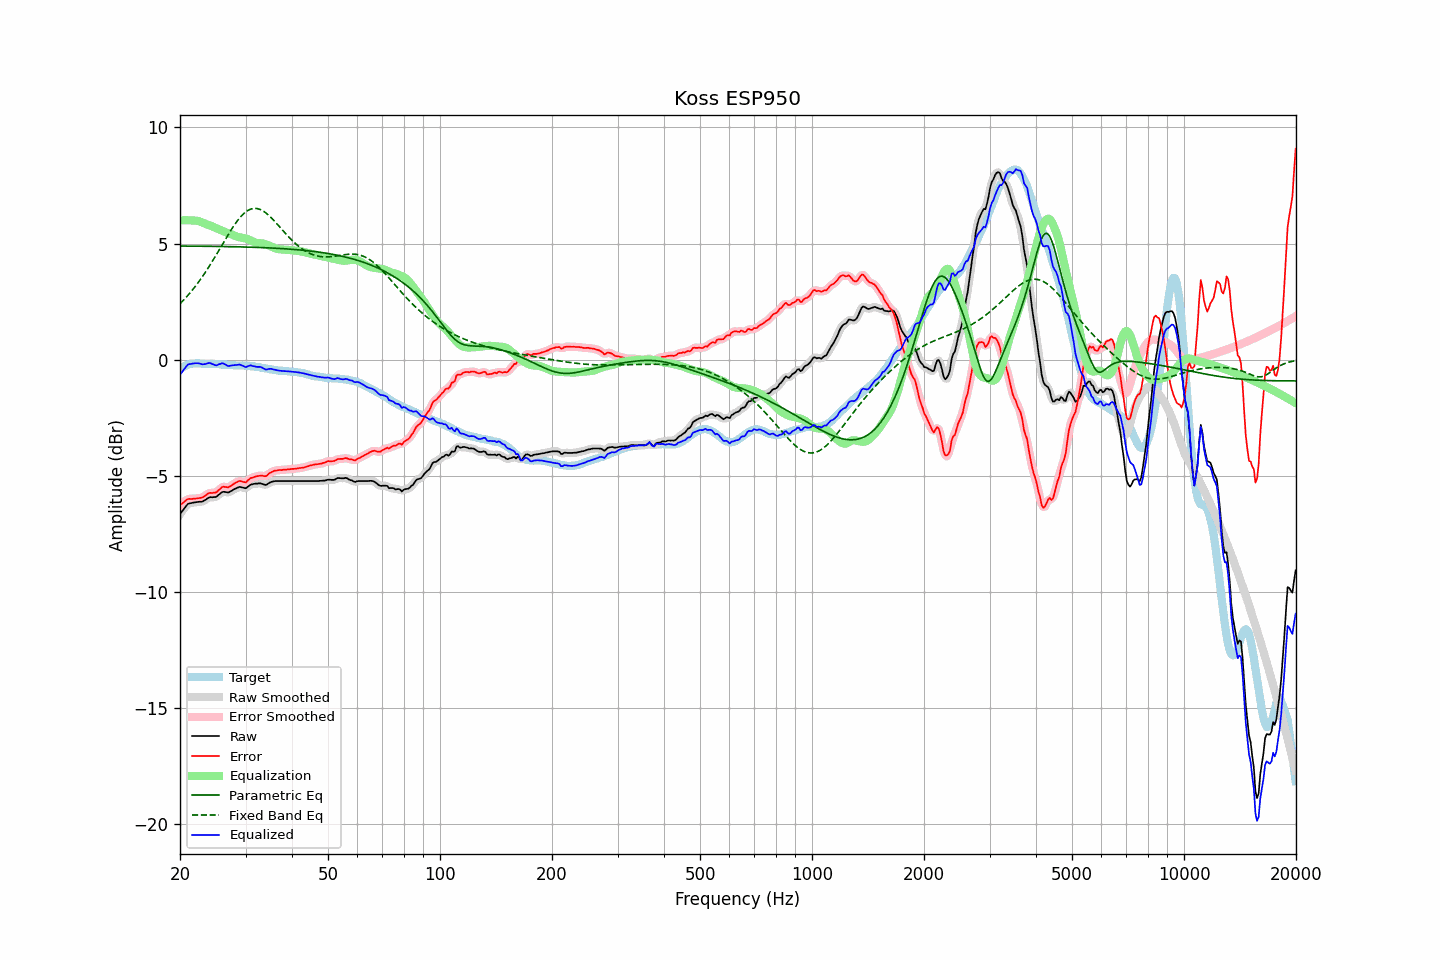

The file beside this chart, header and first rows:
frequency, raw, error, smoothed, error_smoothed, equalization, parametric_eq, fixed_band_eq, equalized_raw, equalized_smoothed, target
20.00, -6.65, -6.26, -6.66, -6.27, 6.00, 4.89, 2.41, -0.65, -0.66, -0.38
20.20, -6.56, -6.21, -6.55, -6.21, 6.00, 4.89, 2.48, -0.56, -0.55, -0.34
20.40, -6.47, -6.16, -6.46, -6.15, 6.00, 4.89, 2.55, -0.46, -0.45, -0.30
20.61, -6.38, -6.09, -6.37, -6.10, 6.00, 4.89, 2.62, -0.38, -0.37, -0.28
20.81, -6.29, -6.04, -6.29, -6.04, 6.00, 4.89, 2.70, -0.28, -0.28, -0.24
21.02, -6.21, -6.00, -6.22, -6.01, 6.00, 4.89, 2.78, -0.21, -0.22, -0.20
21.23, -6.19, -5.99, -6.19, -6.00, 6.00, 4.89, 2.86, -0.19, -0.19, -0.20
21.44, -6.18, -6.00, -6.17, -5.99, 5.99, 4.89, 2.94, -0.18, -0.17, -0.18
21.66, -6.16, -5.99, -6.16, -5.99, 5.99, 4.89, 3.02, -0.17, -0.17, -0.17
21.87, -6.15, -5.98, -6.15, -5.99, 5.99, 4.89, 3.11, -0.16, -0.16, -0.17
22.09, -6.14, -5.98, -6.14, -5.98, 5.98, 4.89, 3.20, -0.15, -0.15, -0.16
22.31, -6.13, -5.97, -6.13, -5.97, 5.97, 4.89, 3.29, -0.15, -0.16, -0.16
22.54, -6.12, -5.96, -6.12, -5.96, 5.95, 4.88, 3.38, -0.16, -0.17, -0.16
22.76, -6.12, -5.95, -6.12, -5.95, 5.93, 4.88, 3.48, -0.19, -0.18, -0.17
22.99, -6.11, -5.93, -6.10, -5.92, 5.90, 4.88, 3.58, -0.21, -0.20, -0.18
23.22, -6.07, -5.89, -6.07, -5.89, 5.87, 4.88, 3.68, -0.20, -0.20, -0.18
23.45, -6.03, -5.84, -6.02, -5.84, 5.84, 4.88, 3.79, -0.18, -0.18, -0.19
23.69, -5.98, -5.79, -5.98, -5.79, 5.82, 4.88, 3.89, -0.16, -0.16, -0.19
23.92, -5.94, -5.75, -5.94, -5.76, 5.79, 4.88, 4.00, -0.15, -0.15, -0.19
24.16, -5.92, -5.74, -5.92, -5.74, 5.77, 4.88, 4.11, -0.15, -0.16, -0.18
24.40, -5.93, -5.75, -5.92, -5.73, 5.74, 4.88, 4.22, -0.19, -0.18, -0.18
24.65, -5.92, -5.73, -5.92, -5.74, 5.71, 4.88, 4.34, -0.21, -0.22, -0.19
24.89, -5.92, -5.72, -5.91, -5.72, 5.68, 4.88, 4.45, -0.24, -0.23, -0.19
25.14, -5.89, -5.69, -5.88, -5.68, 5.64, 4.87, 4.57, -0.24, -0.23, -0.19
25.39, -5.82, -5.62, -5.82, -5.63, 5.61, 4.87, 4.68, -0.20, -0.21, -0.19
25.65, -5.77, -5.56, -5.76, -5.56, 5.58, 4.87, 4.80, -0.19, -0.18, -0.20
25.91, -5.71, -5.49, -5.72, -5.50, 5.55, 4.87, 4.92, -0.16, -0.16, -0.22
26.16, -5.69, -5.47, -5.69, -5.48, 5.52, 4.87, 5.04, -0.16, -0.17, -0.22
26.43, -5.70, -5.48, -5.70, -5.48, 5.50, 4.87, 5.15, -0.20, -0.20, -0.22
26.69, -5.71, -5.49, -5.71, -5.49, 5.47, 4.87, 5.27, -0.24, -0.24, -0.22
26.96, -5.73, -5.50, -5.71, -5.49, 5.45, 4.87, 5.38, -0.28, -0.26, -0.23
27.23, -5.69, -5.46, -5.69, -5.46, 5.42, 4.86, 5.50, -0.26, -0.27, -0.23
27.50, -5.65, -5.42, -5.65, -5.42, 5.40, 4.86, 5.61, -0.25, -0.26, -0.23
27.77, -5.61, -5.37, -5.61, -5.37, 5.37, 4.86, 5.71, -0.24, -0.24, -0.24
28.05, -5.57, -5.33, -5.57, -5.32, 5.33, 4.86, 5.82, -0.23, -0.24, -0.24
28.33, -5.54, -5.28, -5.53, -5.28, 5.31, 4.86, 5.91, -0.23, -0.23, -0.25
28.62, -5.51, -5.25, -5.50, -5.25, 5.28, 4.86, 6.01, -0.22, -0.22, -0.25
28.90, -5.48, -5.22, -5.49, -5.23, 5.27, 4.86, 6.09, -0.21, -0.22, -0.25
29.19, -5.49, -5.23, -5.49, -5.24, 5.26, 4.85, 6.17, -0.23, -0.23, -0.26
29.48, -5.51, -5.26, -5.51, -5.26, 5.24, 4.85, 6.24, -0.26, -0.27, -0.25
29.78, -5.53, -5.27, -5.53, -5.27, 5.23, 4.85, 6.31, -0.30, -0.30, -0.26
30.08, -5.54, -5.29, -5.52, -5.26, 5.21, 4.85, 6.37, -0.32, -0.30, -0.25
30.38, -5.48, -5.21, -5.48, -5.21, 5.19, 4.85, 6.42, -0.29, -0.29, -0.27
30.68, -5.43, -5.16, -5.43, -5.16, 5.16, 4.84, 6.45, -0.26, -0.27, -0.27
30.99, -5.38, -5.09, -5.39, -5.11, 5.13, 4.84, 6.48, -0.24, -0.25, -0.28
31.30, -5.37, -5.08, -5.36, -5.08, 5.10, 4.84, 6.50, -0.27, -0.26, -0.28
31.61, -5.35, -5.06, -5.35, -5.05, 5.06, 4.84, 6.51, -0.28, -0.28, -0.29
31.93, -5.34, -5.03, -5.34, -5.04, 5.04, 4.83, 6.51, -0.30, -0.30, -0.31
32.24, -5.34, -5.02, -5.33, -5.02, 5.02, 4.83, 6.51, -0.31, -0.31, -0.32
32.57, -5.33, -5.01, -5.33, -5.00, 5.02, 4.83, 6.49, -0.31, -0.31, -0.32
32.89, -5.33, -4.99, -5.33, -5.00, 5.01, 4.83, 6.46, -0.31, -0.32, -0.33
33.22, -5.35, -4.99, -5.35, -5.00, 5.01, 4.82, 6.43, -0.34, -0.34, -0.35
33.55, -5.37, -5.01, -5.37, -5.01, 4.99, 4.82, 6.39, -0.37, -0.38, -0.36
33.89, -5.40, -5.02, -5.38, -5.01, 4.97, 4.82, 6.34, -0.42, -0.41, -0.38
34.23, -5.38, -5.00, -5.37, -4.98, 4.95, 4.82, 6.29, -0.43, -0.42, -0.38
34.57, -5.33, -4.93, -5.33, -4.94, 4.92, 4.81, 6.22, -0.40, -0.41, -0.40
34.92, -5.29, -4.87, -5.29, -4.88, 4.89, 4.81, 6.16, -0.40, -0.40, -0.41
35.27, -5.26, -4.84, -5.26, -4.84, 4.86, 4.81, 6.09, -0.40, -0.40, -0.42
35.62, -5.25, -4.81, -5.24, -4.81, 4.83, 4.80, 6.02, -0.42, -0.41, -0.44
35.97, -5.23, -4.78, -5.23, -4.79, 4.80, 4.80, 5.95, -0.43, -0.43, -0.45
... 635 more rows
